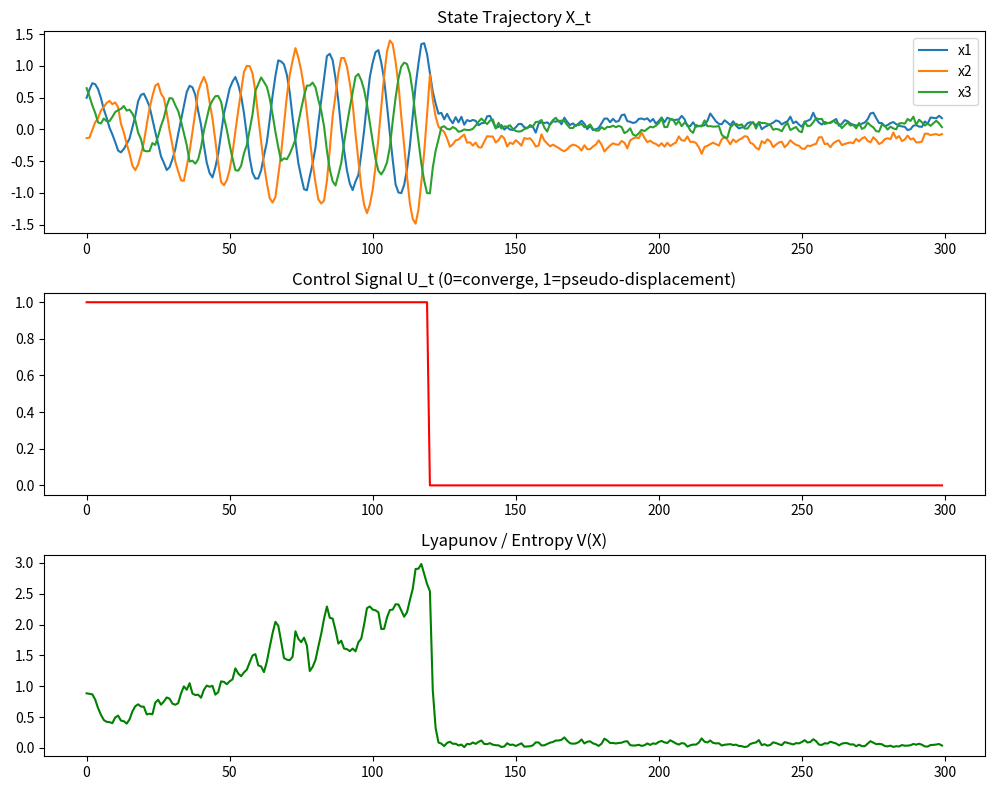

Python code for this plot:
import numpy as np
import matplotlib.pyplot as plt

# =========================
# 1. 系統參數
# =========================
np.random.seed(42)

T = 300                # 時間步數
n = 3                  # 狀態維度 X_t ∈ R^n

lam = 0.2              # Lyapunov / entropy weight
noise_scale = 0.05     # 噪聲

# =========================
# 2. 初始狀態
# =========================
X = np.zeros((T, n))
X[0] = np.random.randn(n)

# entropy proxy
def entropy(x):
    return np.sum(x**2)

# control rule U_t（可自行替換成更複雜認知模型）
def control_policy(x, t):
    """
    U_t = 1 -> pseudo-displacement (looping / rumination)
    U_t = 0 -> convergence mode
    """
    # 模擬：早期容易反芻，後期逐步收斂
    if t < 120:
        return 1 if np.linalg.norm(x) < 2 else 0
    else:
        return 0

# =========================
# 3. 動力系統 F(X_t, U_t)
# =========================
def dynamics(x, u):
    if u == 1:
        # pseudo-displacement：limit cycle + positive feedback
        A = np.array([[0.8, -0.3, 0.1],
                      [0.3,  0.9, -0.2],
                      [-0.1, 0.2, 0.85]])
        x_next = A @ x + 0.1 * np.tanh(x)
    else:
        # convergence：contractive mapping (吸引子)
        A = np.eye(3) * 0.6
        attractor = np.array([0.1, -0.2, 0.05])
        x_next = A @ x + (1 - 0.6) * attractor

    # noise
    x_next += noise_scale * np.random.randn(3)
    return x_next

# =========================
# 4. Lyapunov function V(X)
# =========================
def V(x, u):
    cycle_penalty = 1.0 if u == 1 else 0.0
    return entropy(x) + lam * cycle_penalty

# =========================
# 5. 模擬主迴圈
# =========================
U = np.zeros(T)
V_trace = np.zeros(T)

for t in range(T - 1):
    U[t] = control_policy(X[t], t)
    X[t + 1] = dynamics(X[t], U[t])
    V_trace[t] = V(X[t], U[t])

U[-1] = control_policy(X[-1], T-1)
V_trace[-1] = V(X[-1], U[-1])

# =========================
# 6. 視覺化
# =========================
fig, axs = plt.subplots(3, 1, figsize=(10, 8))

# state trajectory
axs[0].plot(X)
axs[0].set_title("State Trajectory X_t")
axs[0].legend(["x1", "x2", "x3"])

# control signal
axs[1].plot(U, color="red")
axs[1].set_title("Control Signal U_t (0=converge, 1=pseudo-displacement)")

# Lyapunov function
axs[2].plot(V_trace, color="green")
axs[2].set_title("Lyapunov / Entropy V(X)")

plt.tight_layout()
plt.show()
